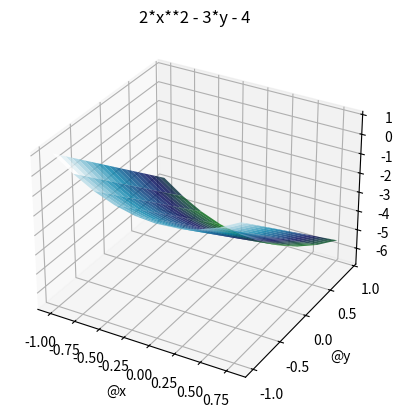
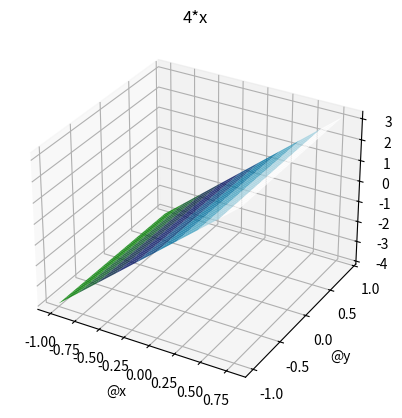
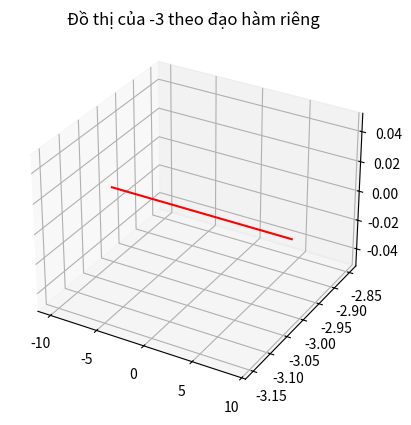
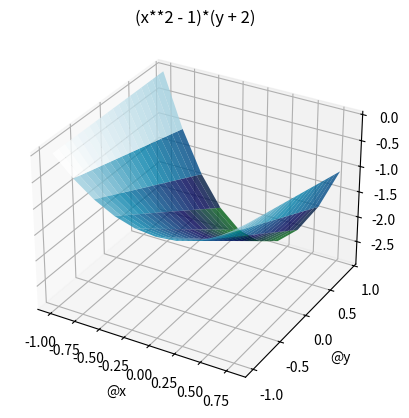
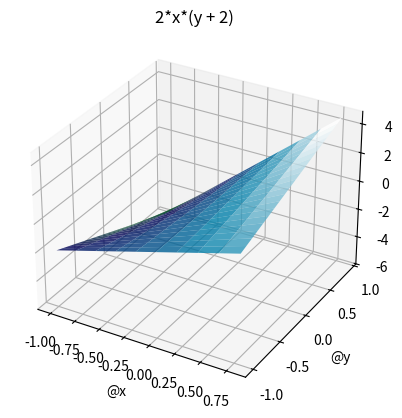
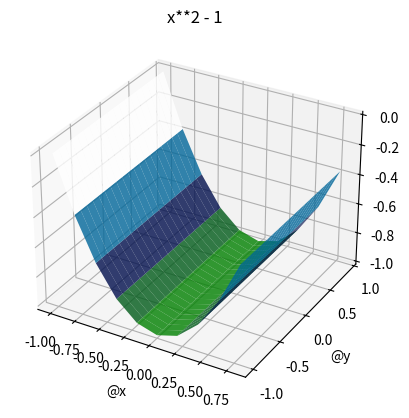
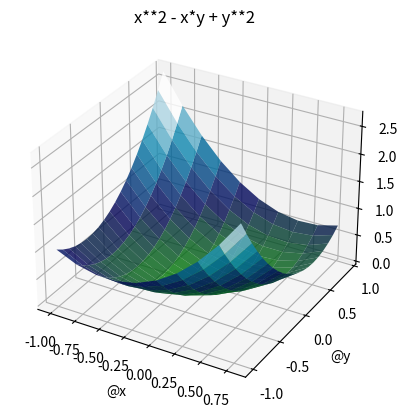
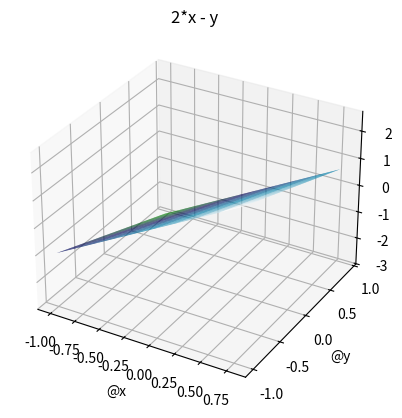
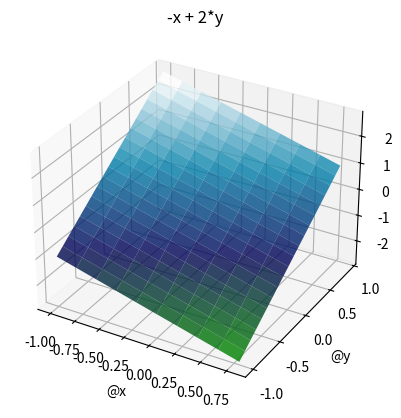
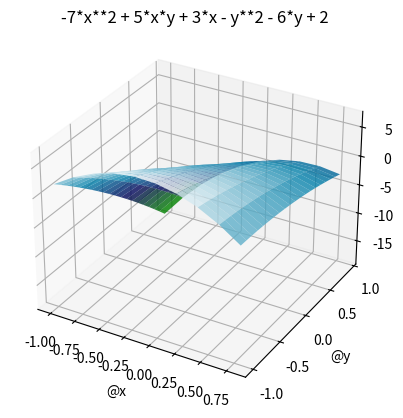
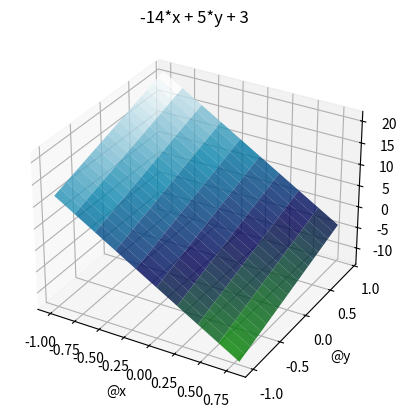
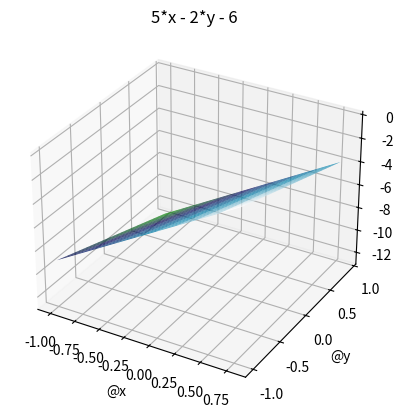
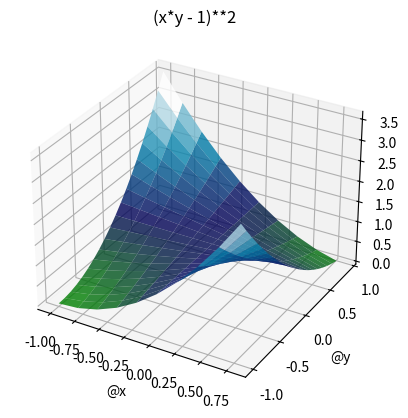
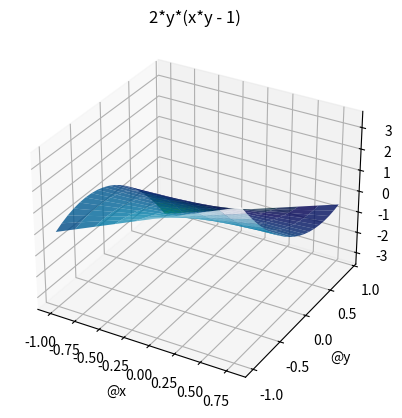
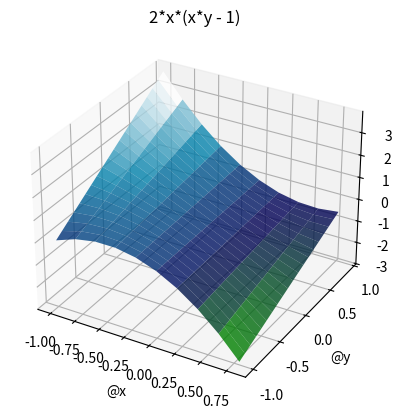
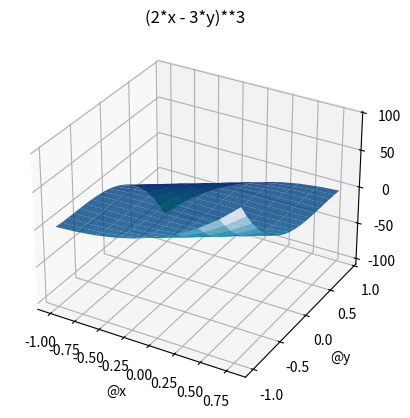

These charts were generated, in order, by the following Python code:
import math
from sympy import *
import numpy as np
import matplotlib.pyplot as plt
from mpl_toolkits.mplot3d import Axes3D
x, y = symbols('x,y')
def dh(f):
   fx = diff(f,x,1)
   fy = diff(f,y,1)
   print('Đạo hàm riêng của {} theo X = {}'.format(f,fx))
   print('Đạo hàm riêng của {} theo y = {}'.format(f,fy))
   ddd(fx)
   ddd(fy)
      
def ddd(f):
   try:
      fa = lambdify((x,y), f,"numpy")
      xa, ya = np.meshgrid(np.arange(-1,1,0.2),np.arange(-1,1,0.1))
      za = fa(xa,ya)
      fig =plt.figure()
      ax=fig.add_subplot(111,projection = "3d")
      ax.plot_surface(xa, ya, za, cmap = plt.cm.ocean, alpha = 0.8)
      plt.xlabel("@x")
      plt.ylabel('@y')
      plt.title(f)
   except:
      dif(f)
   else:
      plt.show() 
def dif(fx):
   try:
      val = np.arange(-10,10)
      fx_val = lambdify(x,fx,'numpy')(val)
      plt.plot(val,fx_val,'r')
      plt.title('Đồ thị của {} theo đạo hàm riêng '.format(fx))
   except:
      print('Hàm  khong vẽ được Đồ thị')
   else:
      plt.show()
# câu a
fa = 2*x**2 -3*y - 4
ddd(fa)
dh(fa)
# câu b
fb = (x**2 - 1)*(y + 2)
ddd(fb)
dh(fb)
# câu c
fc = x**2 - x*y + y**2 
ddd(fc)
dh(fc)
# câu d
fd = 5*x*y - 7*x**2 - y**2 +3*x - 6*y + 2
ddd(fd)
dh(fd)
# câu e
fe = (x*y - 1)**2 
ddd(fe)
dh(fe)
# câu f 
ff = (2*x - 3*y)**3 
ddd(ff)
dh(ff)
# câu g
fg = sqrt(x**2 + y**2)
ddd(fg)
dh(fg)
# câu h
fi = 1/(x+y)
ddd(fi)
dh(fi)
# câu j
fj = x/(x**2 + y**2)
ddd(fj)
dh(fj)
# câu k
fk =  (x+y)/(x*y -1) # khong có đồ thị 
ddd(fk)
dh(fk)
# câu l
fl = tan(x/y)**(-1)
ddd(fl)
dh(fl)
# câu m 
fm = exp(x+y+1)
ddd(fm)
dh(fm)
# câu n
fn = exp(-2)*sin(x+y)
ddd(fn)
dh(fn)
# câu o
fo = log(x+y) # khong có do thi
ddd(fo)
dh(fo)
